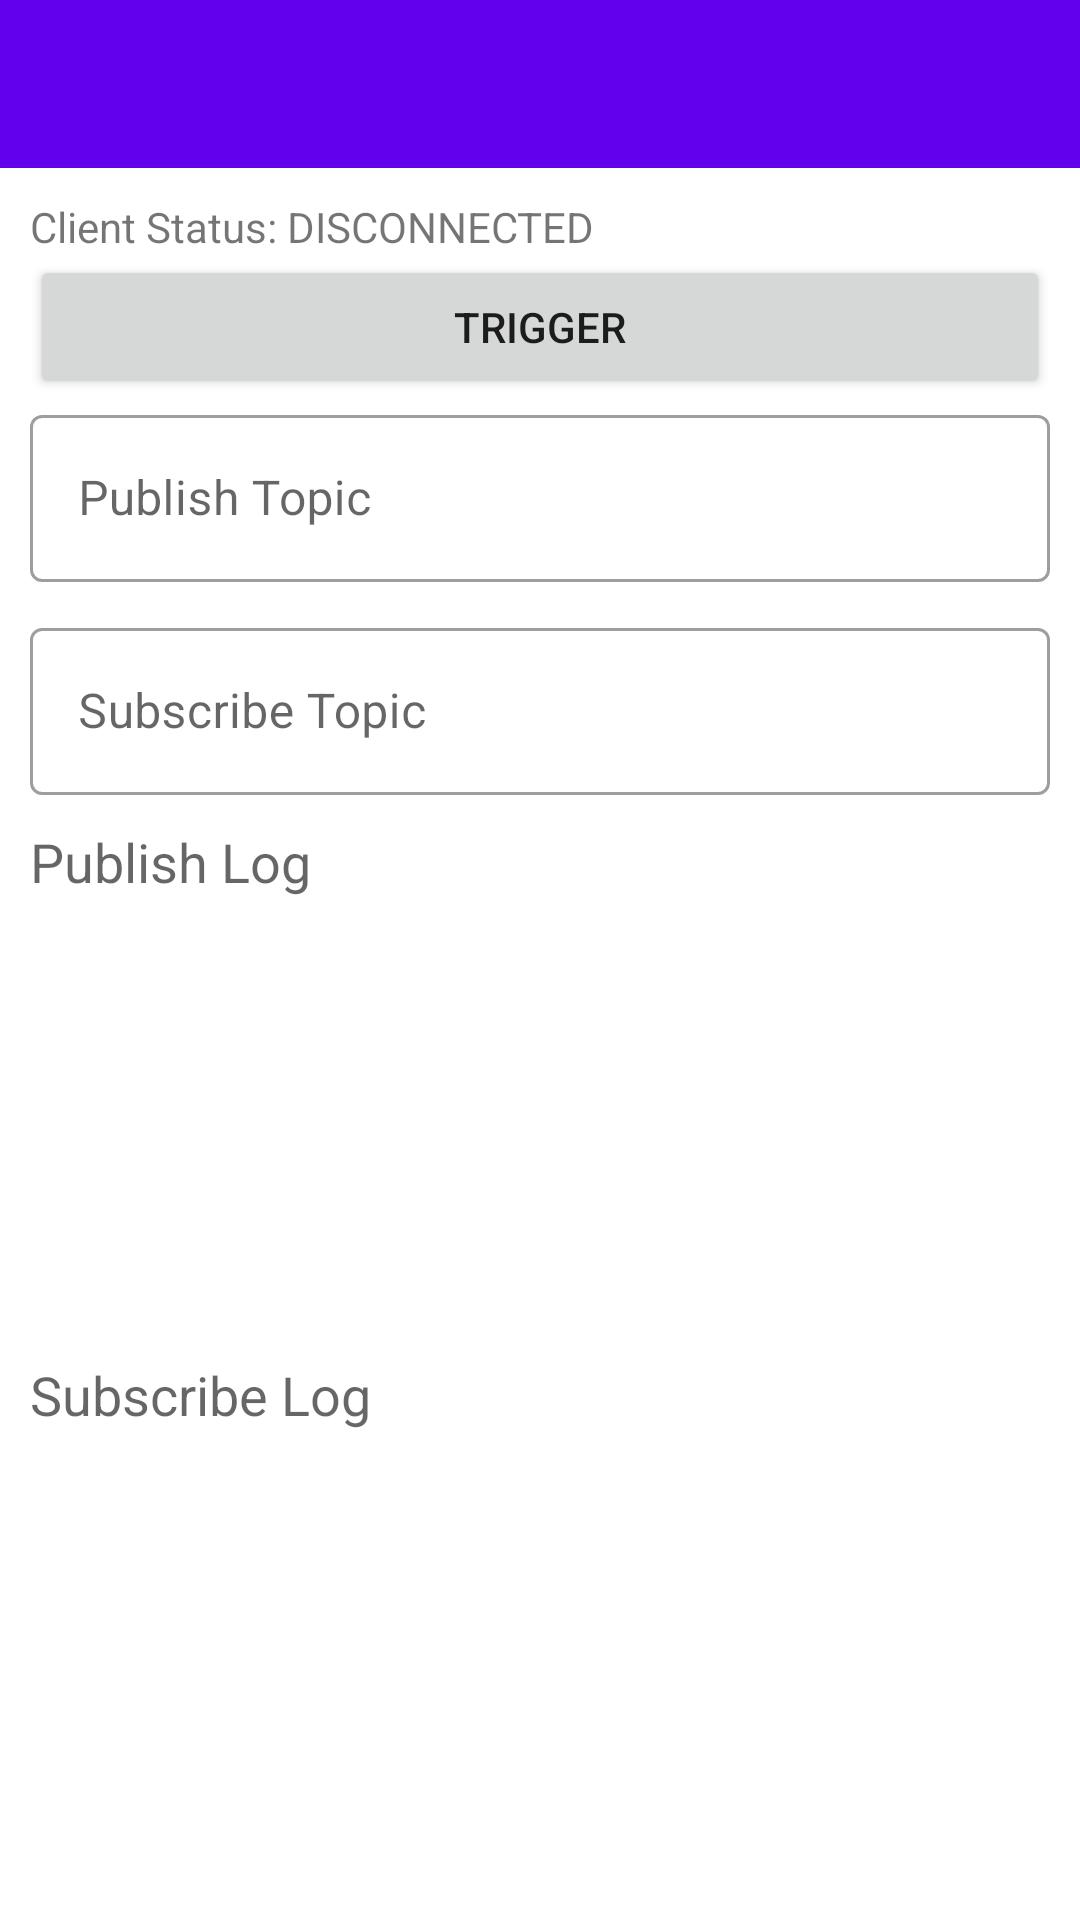

Here is an Android app screen rendered from its layout file. Give the layout XML and the strings, colors and styles it references.
<!-- AndroidManifest.xml: application theme Theme.DIYIoTWithMQTT -->
<!-- res/layout/activity_control_button.xml -->
<?xml version="1.0" encoding="utf-8"?>
<androidx.constraintlayout.widget.ConstraintLayout xmlns:android="http://schemas.android.com/apk/res/android"
    xmlns:app="http://schemas.android.com/apk/res-auto"
    xmlns:tools="http://schemas.android.com/tools"
    android:layout_width="match_parent"
    android:layout_height="match_parent"
    tools:context=".control.ControlButtonActivity">

    <LinearLayout
        android:layout_width="match_parent"
        android:layout_height="match_parent"
        android:orientation="vertical">

        <LinearLayout
            android:layout_width="match_parent"
            android:layout_height="wrap_content"
            android:orientation="vertical">
            <androidx.appcompat.widget.Toolbar
                android:id="@+id/toolbar"
                android:minHeight="?attr/actionBarSize"
                android:layout_width="match_parent"
                android:layout_height="wrap_content"
                app:titleTextColor="@android:color/white"
                android:background="?attr/colorPrimary" />
        </LinearLayout>

        <LinearLayout
            android:layout_width="match_parent"
            android:layout_height="match_parent"
            android:layout_weight="1"
            android:orientation="vertical"
            android:padding="10dp">

            <TextView
                android:id="@+id/client_status"
                android:layout_width="match_parent"
                android:layout_height="wrap_content"
                android:text="Client Status: DISCONNECTED" />

            <Button
                android:id="@+id/trigger_button"
                android:layout_width="match_parent"
                android:layout_height="wrap_content"
                android:text="TRIGGER" />

            <com.google.android.material.textfield.TextInputLayout
                android:layout_width="match_parent"
                android:layout_height="wrap_content"
                app:helperTextEnabled="true"
                android:hint="Publish Topic"
                android:paddingBottom="10dp"
                style="@style/Widget.MaterialComponents.TextInputLayout.OutlinedBox">

                <com.google.android.material.textfield.TextInputEditText
                    android:id="@+id/publish_topic"
                    android:layout_width="match_parent"
                    android:layout_height="wrap_content"
                    android:inputType="none"/>
            </com.google.android.material.textfield.TextInputLayout>

            <com.google.android.material.textfield.TextInputLayout
                android:layout_width="match_parent"
                android:layout_height="wrap_content"
                app:helperTextEnabled="true"
                android:hint="Subscribe Topic"
                android:paddingBottom="10dp"
                style="@style/Widget.MaterialComponents.TextInputLayout.OutlinedBox">

                <com.google.android.material.textfield.TextInputEditText
                    android:id="@+id/subscribe_topic"
                    android:layout_width="match_parent"
                    android:layout_height="wrap_content"
                    android:inputType="none"/>
            </com.google.android.material.textfield.TextInputLayout>

            <LinearLayout
                android:layout_width="match_parent"
                android:layout_height="match_parent"
                android:orientation="vertical">
                <LinearLayout
                    android:layout_width="match_parent"
                    android:layout_height="match_parent"
                    android:orientation="vertical"
                    android:layout_weight="1">
                    <TextView
                        android:layout_width="match_parent"
                        android:layout_height="wrap_content"
                        android:text="Publish Log"
                        android:paddingBottom="5dp"
                        android:textAppearance="@style/TextAppearance.AppCompat.Medium" />

                    <TextView
                        android:id="@+id/pub_log"
                        android:layout_width="match_parent"
                        android:layout_height="wrap_content"
                        android:layout_weight="1"
                        android:scrollbars="vertical"/>
                </LinearLayout>

                <LinearLayout
                    android:layout_width="match_parent"
                    android:layout_height="match_parent"
                    android:orientation="vertical"
                    android:layout_weight="1">
                    <TextView
                        android:layout_width="match_parent"
                        android:layout_height="wrap_content"
                        android:text="Subscribe Log"
                        android:paddingBottom="5dp"
                        android:textAppearance="@style/TextAppearance.AppCompat.Medium" />

                    <TextView
                        android:id="@+id/sub_log"
                        android:layout_width="match_parent"
                        android:layout_height="match_parent"
                        android:layout_weight="1"
                        android:scrollbars="vertical" />
                </LinearLayout>
            </LinearLayout>


        </LinearLayout>
    </LinearLayout>
</androidx.constraintlayout.widget.ConstraintLayout>
<!-- resources referenced by this layout -->
<resources>
  <style name="Theme.DIYIoTWithMQTT" parent="Theme.MaterialComponents.DayNight.NoActionBar">
          
          <item name="colorPrimary">@color/purple_500</item>
          <item name="colorPrimaryVariant">@color/purple_700</item>
          <item name="colorOnPrimary">@color/white</item>
          
          <item name="colorSecondary">@color/teal_200</item>
          <item name="colorSecondaryVariant">@color/teal_700</item>
          <item name="colorOnSecondary">@color/black</item>
          
          <item name="android:statusBarColor" tools:targetApi="l">?attr/colorPrimaryVariant</item>
          
      </style>
  <!-- not gathered from this repository: default colours our renderer supplied (Android Studio template values) -->
  <color name="purple_500">#FF6200EE</color>
  <color name="purple_700">#FF3700B3</color>
  <color name="teal_200">#FF03DAC5</color>
  <color name="teal_700">#FF018786</color>
  <color name="black">#FF000000</color>
  <color name="white">#FFFFFFFF</color>
</resources>
